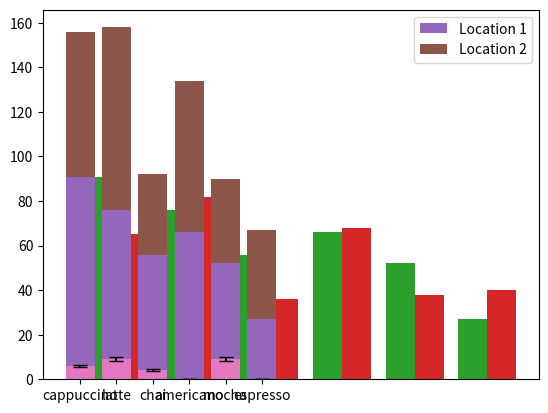

Write Python code to recreate this figure. (Note: this script raises an exception after producing the figure.)
# Lesson Goals
# Compare categories of data with bar graphs
# Show uncertainty in data using error bars and shading
# Compare proportional datasets using pie charts
# Analyze frequency data using histograms

from matplotlib import pyplot as plt

drinks = ["cappuccino", "latte", "chai", "americano", "mocha", "espresso"]
sales =  [91, 76, 56, 66, 52, 27]

plt.bar(range(len(drinks)), sales)
plt.show()
# This creates a bar plot that has ambiguous x-axis values

plt.bar(range(len(drinks)), sales)

#By adding in an axes object and setting the xticks and their labels, we can create a less ambiguous chart
ax = plt.subplot(1,1,1)
ax.set_xticks(range(len(drinks)))
ax.set_xticklabels(drinks)
plt.show()

# Creating side by side bar charts
# If we want to compare the heights of adjacent bars, we can use a bit of code to ensure that the position
# of each bar on the x-axis is incremented so that the bars do not overlap and the bars are touching
# The spacing between each comparison is based on the number of bars represented (2, 3, etc.)
# So our formula must account for the possibility of different number of bars being clustered together
# The following code will suffice for this task:
# n = ?  # This is our second dataset (out of 2)
# t = ? # Number of datasets
# d = ? # Number of sets of bars
# w = ? # Width of each bar
# x_values = [t*element + w*n for element in range(d)]

drinks = ["cappuccino", "latte", "chai", "americano", "mocha", "espresso"]
sales1 =  [91, 76, 56, 66, 52, 27]
sales2 = [65, 82, 36, 68, 38, 40]

n = 1  # This is our first dataset (out of 2)
t = 2 # Number of datasets
d = 6 # Number of sets of bars
w = 0.8 # Width of each bar
store1_x = [t*element + w*n for element in range(d)]

n = 2 # This is the second dataset (out of 2)
store2_x = [t*element + w*n for element in range(d)]

plt.bar(store1_x, sales1)
plt.bar(store2_x, sales2)
plt.show()

# Creating a stacked bar chart can be made by setting the bottom edge of the bars to be graphed
# By setting the bottoms of the second set of graphs to be equal to the tops of the first set of graphs
# The bars will be perfectly stacked on top of each other

drinks = ["cappuccino", "latte", "chai", "americano", "mocha", "espresso"]
sales1 =  [91, 76, 56, 66, 52, 27]
sales2 = [65, 82, 36, 68, 38, 40]

ax = plt.subplot(1,1,1)
plt.bar(range(len(drinks)), sales1, label='Location 1')
plt.bar(range(len(drinks)), sales2, bottom=sales1, label='Location 2')
ax.set_xticks(range(len(drinks)))
ax.set_xticklabels(drinks)
plt.legend()

plt.show()

# Error bars can be used to show uncertainty in the data
# The horizontal lines at the top and bottom are called caps
# We can set the size of the error bar by adding yeer=# to our plt.bar command
# If we want a different amount of error on each bar, we can set the yeer equal to a list (yeer=listyeer)
# We can also set the width of the cap ends with capsize=#

drinks = ["cappuccino", "latte", "chai", "americano", "mocha", "espresso"]
ounces_of_milk = [6, 9, 4, 0, 9, 0]
error = [0.6, 0.9, 0.4, 0, 0.9, 0]

ax = plt.subplot(1,1,1)
plt.bar(range(len(drinks)), ounces_of_milk, yerr=error, capsize=5)
ax.set_xticks(range(len(drinks)))
ax.set_xticklabels(drinks)
plt.show()

# We can similarly represent error on a line graph using fill between
onths = range(12)
month_names = ["Jan", "Feb", "Mar", "Apr", "May", "Jun", "Jul", "Aug", "Sep", "Oct", "Nov", "Dec"]
revenue = [16000, 14000, 17500, 19500, 21500, 21500, 22000, 23000, 20000, 19500, 18000, 16500]

y_lower = [num - 0.1 * num for num in revenue]
y_upper = [num * 1.1 for num in revenue]

#your work here
ax = plt.subplot(111)
ax.set_xticks(months)
ax.set_xticklabels(month_names)
plt.fill_between(months, y_lower, y_upper, alpha=0.2)
plt.plot(months, revenue)

plt.show()

# Although pie charts should generally be avoided, we can create a pie chart in matplotlib
# Note: Tutorial refused to load at this point